Run: headless pygame with SDL's dummy video driver; simulated clock (each Clock.tick advances the game by its frame time, no real sleeping); random seed 0; keys injected as events and as key.get_pressed() state; mouse plan: one left click at the window centre at the start of phase 2, then a move to the lower-right quarter at the start of phase 3.
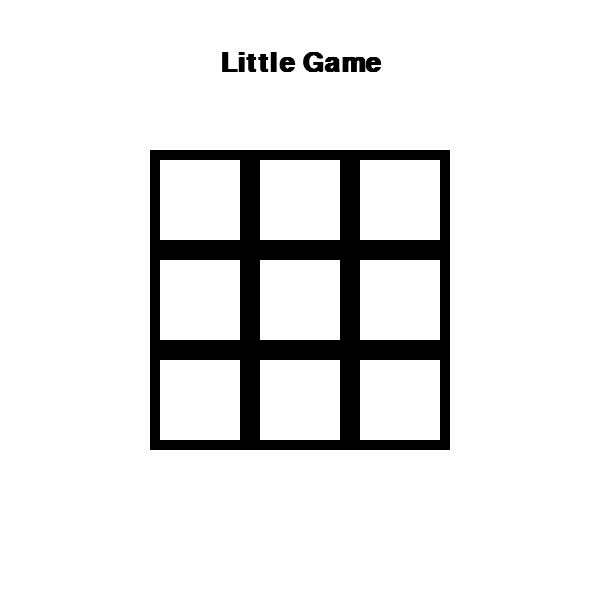
Frame 1 of 4 · flips 1–60 · no input
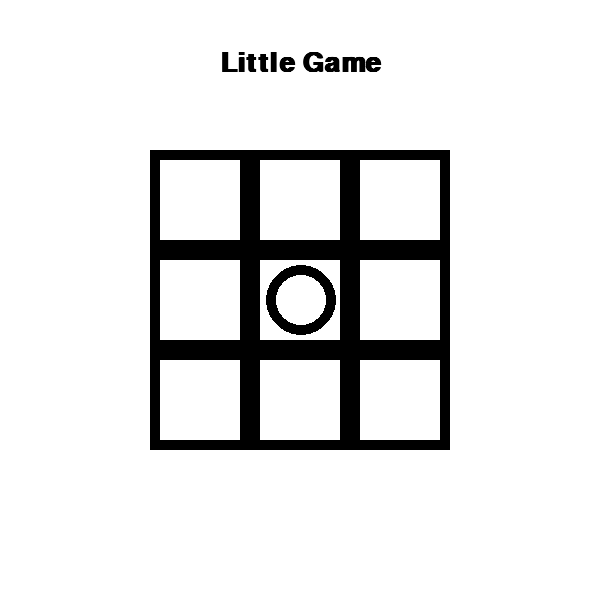
Frame 2 of 4 · flips 61–180 · clicked the window centre · tapped SPACE, RETURN · held RIGHT (→), D
Frame 3 of 4 · flips 181–300 · moved the mouse to the lower-right quarter · held DOWN (↓), S · screen unchanged from frame 2, image omitted
Frame 4 of 4 · flips 301–420 · held LEFT (←), A, UP (↑), W · screen unchanged from frame 3, image omitted

The pygame program that drew these frames:

#!-*-coding:utf-8-*-
# !@Date: 2018/7/20 17:28
# !@Author: Liu Rui
# !@github: bigfoolliu


import pygame
from pygame.locals import *
from sys import exit


grid_list = []
grid_state_list = []
"""

game_over_list =
1.   (0, 0), 0      (0, 1), 0      (0, 2), 0
2.   (1, 0), 0      (1, 1), 0      (1, 2), 0
3.   (2, 0), 0      (2, 1), 0      (2, 2), 0

4.   (0, 0), 0      (1, 0), 0      (2, 0), 0
5.   (0, 1), 0      (1, 1), 0      (2, 1), 0
6.   (0, 2), 0      (1, 2), 0      (2, 2), 0

7.   (0, 0), 0      (1, 1), 0      (2, 2), 0
8.   (0, 2), 0      (1, 1), 0      (2, 0), 0

9.
...
16.

"""


def out_put_test(event):
	"""输出测试"""
	if event.type == MOUSEBUTTONDOWN:
		mouse_pos = pygame.mouse.get_pos()
		pressed_array = pygame.mouse.get_pressed()

		print(pressed_array, type(pressed_array))  # 鼠标按键测试
		print(mouse_pos)
		print("{}类型事件发生.".format(event.type))
	else:
		print("{}类型事件发生了.".format(event.type))


def out_put_test2(grid):
	print(grid["num"], grid["chess"])
	grid_state = []
	grid_state.append(grid["num"])
	grid_state.append(grid["chess"])
	grid_state_list.append(grid_state)
	print(grid_state_list)


def draw_rect(screen):
	"""
	画棋盘
	:param screen:
	:return:
	"""
	for i in range(0, 9):
		if 0 <= i < 3:
			pygame.draw.rect(screen, (0, 0, 0), (150 + 100 * i, 150, 100, 100), 10)
		elif 3 <= i < 6:
			pygame.draw.rect(screen, (0, 0, 0), (150 + 100 * (i - 3), 250, 100, 100), 10)
		elif 6 <= i < 9:
			pygame.draw.rect(screen, (0, 0, 0), (150 + 100 * (i - 6), 350, 100, 100), 10)


def font_display(screen):
	"""
	显示游戏标题
	:param screen:
	:return:
	"""
	my_font = pygame.font.SysFont("arial", 40, bold=True)
	text_surface = my_font.render("Little Game", True, (0, 0, 0), (255, 255, 255))
	screen.blit(text_surface, (220, 50))


def game_over_font_display(screen):
	"""

	:param screen:
	:return:
	"""
	my_font = pygame.font.SysFont("arial", 60, bold=True)
	text_surface = my_font.render("Game Over!", True, (0, 0, 0), (255, 255, 255))
	screen.blit(text_surface, (160, 500))


def draw_circle(screen, position_x, position_y):
	"""
	画圆
	:param screen:
	:param position_x: 所画圆的中心位置横坐标
	:param position_y: 所画圆的中心位置的纵坐标
	:return:
	"""
	# pygame.draw.circle(screen, (0, 0, 0), (200, 200), 35, 10)
	pygame.draw.circle(screen, (0, 0, 0), (position_x, position_y), 35, 10)


def draw_line(screen, position_x, position_y):
	"""
	画叉
	:param screen:
	:param position_x: 所画叉的左上角横坐标
	:param position_y: 所画叉的左上角纵坐标
	:return:
	"""
	# pygame.draw.line(screen, (0, 0, 0), (170, 165), (230, 235), 14)
	# pygame.draw.line(screen, (0, 0, 0), (230, 165), (170, 235), 14)

	pygame.draw.line(screen, (0, 0, 0), (position_x, position_y), (position_x + 60, position_y + 70), 14)
	pygame.draw.line(screen, (0, 0, 0), (position_x + 60, position_y), (position_x, position_y + 70), 14)


def create_grid():
	"""
	创建棋盘的位置列表
	:return:
	"""
	# grid_list = []  # 记录每个格子的信息,元素为{"num": , "coordinate": , occupy_flag": , "chess"},坐标为左上角坐标,
	for row in range(0, 3):  # 遍历行
		list1 = []
		for col in range(0, 3):  # 遍历列
			grid = {}
			grid["num"] = (row, col)
			grid["coordinate"] = ((150 + 100 * col), (150 + 100 * row))
			grid["occupy_flag"] = 0  # 0表示默认未被占用
			grid["chess"] = None  # 记录每个棋盘放置的是什么棋子0表示o, 1表示叉
			list1.append(grid)
		grid_list.append(list1)


chess_num = 0  # 棋盘上的棋子数量,默认为0,最多为9


def put_chess(screen, grid, position_x, position_y):
	"""
	落子
	:param grid:
	:param screen:
	:param position_x: 默认落子的横坐标
	:param position_y: 默认落子的纵坐标
	:return:
	"""
	global chess_num
	# 首先判断落什么棋子
	if chess_num % 2 == 0:
		draw_circle(screen, position_x + 31, position_y + 35)
		grid["chess"] = 0
	else:
		draw_line(screen, position_x, position_y)
		grid["chess"] = 1

	chess_num += 1


def judge_game(_grid_list):
	"""
	判断赛果
	:param _grid_list: 全局棋盘信息
	:return:
	"""
	# 判断横着的是否有胜利的
	for row in range(0, 3):
		if (_grid_list[row][0]["chess"] == _grid_list[row][1]["chess"] == _grid_list[row][2]["chess"] == 0) or \
				(_grid_list[row][0]["chess"] == _grid_list[row][1]["chess"] == _grid_list[row][2]["chess"] == 1):
			return True

	# 判断竖着的是否有胜利的
	for col in range(0, 3):
		if (_grid_list[0][col]["chess"] == _grid_list[1][col]["chess"] == _grid_list[2][col]["chess"] == 0) or \
				(_grid_list[0][col]["chess"] == _grid_list[1][col]["chess"] == _grid_list[2][col]["chess"] == 1):
			return True

	# 判断斜的是否有胜利的
	if (_grid_list[0][0]["chess"] == _grid_list[1][1]["chess"] == _grid_list[2][2]["chess"] == 0) or \
			(_grid_list[0][2]["chess"] == _grid_list[1][1]["chess"] == _grid_list[2][0]["chess"] == 0) or \
			(_grid_list[0][0]["chess"] == _grid_list[1][1]["chess"] == _grid_list[2][2]["chess"] == 1) or \
			(_grid_list[0][2]["chess"] == _grid_list[1][1]["chess"] == _grid_list[2][0]["chess"] == 1):
		return True


def main():
	pygame.init()
	screen = pygame.display.set_mode((600, 600))

	screen.fill((255, 255, 255))

	draw_rect(screen)
	font_display(screen)

	pygame.display.update()  # 这里更新,已显示背景,即不变得部分

	create_grid()

	while True:
		event = pygame.event.wait()
		if event.type == QUIT:
			exit()

		# out_put_test(event)
		if event.type == MOUSEBUTTONDOWN:
			pressed_array = pygame.mouse.get_pressed()

			if pressed_array[0] == 1:  # 鼠标左键按下
				mouse_pos = pygame.mouse.get_pos()

				for row in range(0, 3):
					for col in range(0, 3):

						if (0 < mouse_pos[0] - grid_list[row][col]["coordinate"][0] < 100) and \
								(0 < mouse_pos[1] - grid_list[row][col]["coordinate"][1] < 100):  # 获取鼠标当前在棋盘的位置
							if grid_list[row][col]["occupy_flag"] == 0:  # 格子未放置棋子
								put_x = grid_list[row][col]["coordinate"][0] + 20
								put_y = grid_list[row][col]["coordinate"][1] + 15

								put_chess(screen, grid_list[row][col], put_x, put_y)  # 放置棋子
								grid_list[row][col]["occupy_flag"] = 1  # 放置棋子之后应更改该格的放置标志

								# out_put_test2(grid)

								game_result = judge_game(grid_list)
								print(game_result)
								if game_result is True:
									pygame.event.set_blocked(MOUSEBUTTONDOWN)  # 此时不再响应鼠标的按键按下
									game_over_font_display(screen)

				# 放完棋子需要判断当前的游戏状态,是否有胜负
				# judge_game(grid_list)

				pygame.display.update()


# pygame.display.update((150, 150, 300, 300))  # 可以只更新一个矩形区域或者整个窗口


if __name__ == "__main__":
	main()
